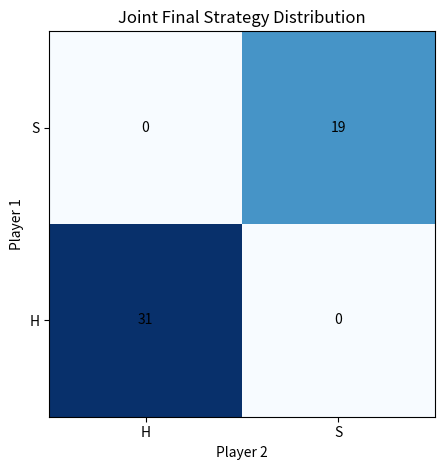

Write Python code to recreate this figure.
import numpy as np
import random
import matplotlib.pyplot as plt
from collections import Counter

# payoff matrix
A = np.array([[1.0, 0.0],
              [2/3, 2/3]])

B = np.array([[1.0, 2/3],
              [0.0, 2/3]])

Q1 = np.zeros(2)
Q2 = np.zeros(2)

alpha = 0.1
epsilon = 0.1
episodes = 10000  # 改小方便可视化动作序列
runs = 50  # 学习次数

# 记录联合策略选择
joint_choices = []  # 形式为 ('S', 'H'), ('H', 'H') 等

for run in range(runs):
    Q1 = np.zeros(2)
    Q2 = np.zeros(2)
    # Q1 = np.random.rand(2)
    # Q2 = np.random.rand(2)

    for _ in range(episodes):
        # ε-greedy 策略选择动作
        a1 = random.randint(0, 1) if random.random() < epsilon else np.argmax(Q1)
        a2 = random.randint(0, 1) if random.random() < epsilon else np.argmax(Q2)

        r1 = A[a1, a2]
        r2 = B[a1, a2]

        Q1[a1] += alpha * (r1 - Q1[a1])
        Q2[a2] += alpha * (r2 - Q2[a2])

    # 最终策略选择（greedy）
    final_a1 = np.argmax(Q1)
    final_a2 = np.argmax(Q2)
    joint_choices.append((final_a1, final_a2))

# 统计联合分布
joint_counter = Counter(joint_choices)

# 打印结果
print("联合策略分布统计:")
for key in sorted(joint_counter):
    print(f"{key}: {joint_counter[key]}")

# 可视化为热力图矩阵
matrix = np.zeros((2, 2))  # rows: P1(S,H), cols: P2(H,S)
for (a1, a2), count in joint_counter.items():
    matrix[a1, 1 - a2] = count

fig, ax = plt.subplots()
im = ax.imshow(matrix, cmap='Blues')

# 标签
ax.set_xticks([0, 1])
ax.set_yticks([0, 1])
ax.set_xticklabels(['H', 'S'])
ax.set_yticklabels(['S', 'H'])
ax.set_xlabel("Player 2")
ax.set_ylabel("Player 1")
ax.set_title("Joint Final Strategy Distribution")

# 显示每个格子的数量
for i in range(2):
    for j in range(2):
        ax.text(j, i, int(matrix[i, j]), ha='center', va='center', color='black')

plt.tight_layout()
plt.show()